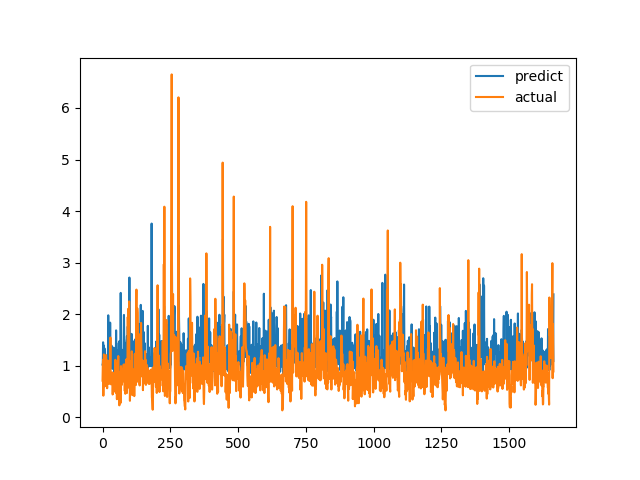

The data file committed next to this chart (first rows):
predict, actual
1.021, 0.7094
1.051, 1.015
1.454, 1.116
1.071, 0.4183
1.306, 1.002
1.391, 1.219
0.9403, 1.143
1.338, 0.6528
1.179, 0.6747
1.288, 0.601
1.059, 0.6695
1.06, 0.6538
1.035, 0.7814
1.007, 1.206
1.02, 0.8469
0.9259, 0.8286
1.06, 0.6482
1.077, 0.5624
0.9571, 0.7183
1.058, 1.1
1.258, 0.9542
1.978, 0.729
1.414, 0.6694
1.007, 0.8631
1.091, 0.6465
1.067, 0.8223
1.362, 0.9236
1.038, 0.8301
1.836, 1.067
1.246, 1.546
1.217, 0.6827
0.9812, 0.6386
1.306, 0.6464
1.39, 0.6881
1.193, 0.7274
1.324, 0.65
0.9392, 0.8694
1.019, 0.4409
1.345, 0.4519
1.18, 0.7575
1.126, 0.4952
1.35, 0.6851
1.115, 0.7244
0.8873, 0.8654
1.044, 0.74
1.25, 0.8071
0.9948, 0.8204
0.9965, 1.114
1.283, 1.109
1.107, 0.4751
1.685, 1.039
1.127, 0.9458
1.129, 0.7878
1.293, 0.3505
0.8538, 0.9368
1.05, 0.9868
1.079, 0.647
1.061, 1.03
1.213, 1.187
1.251, 0.9329
... 1,604 more rows
